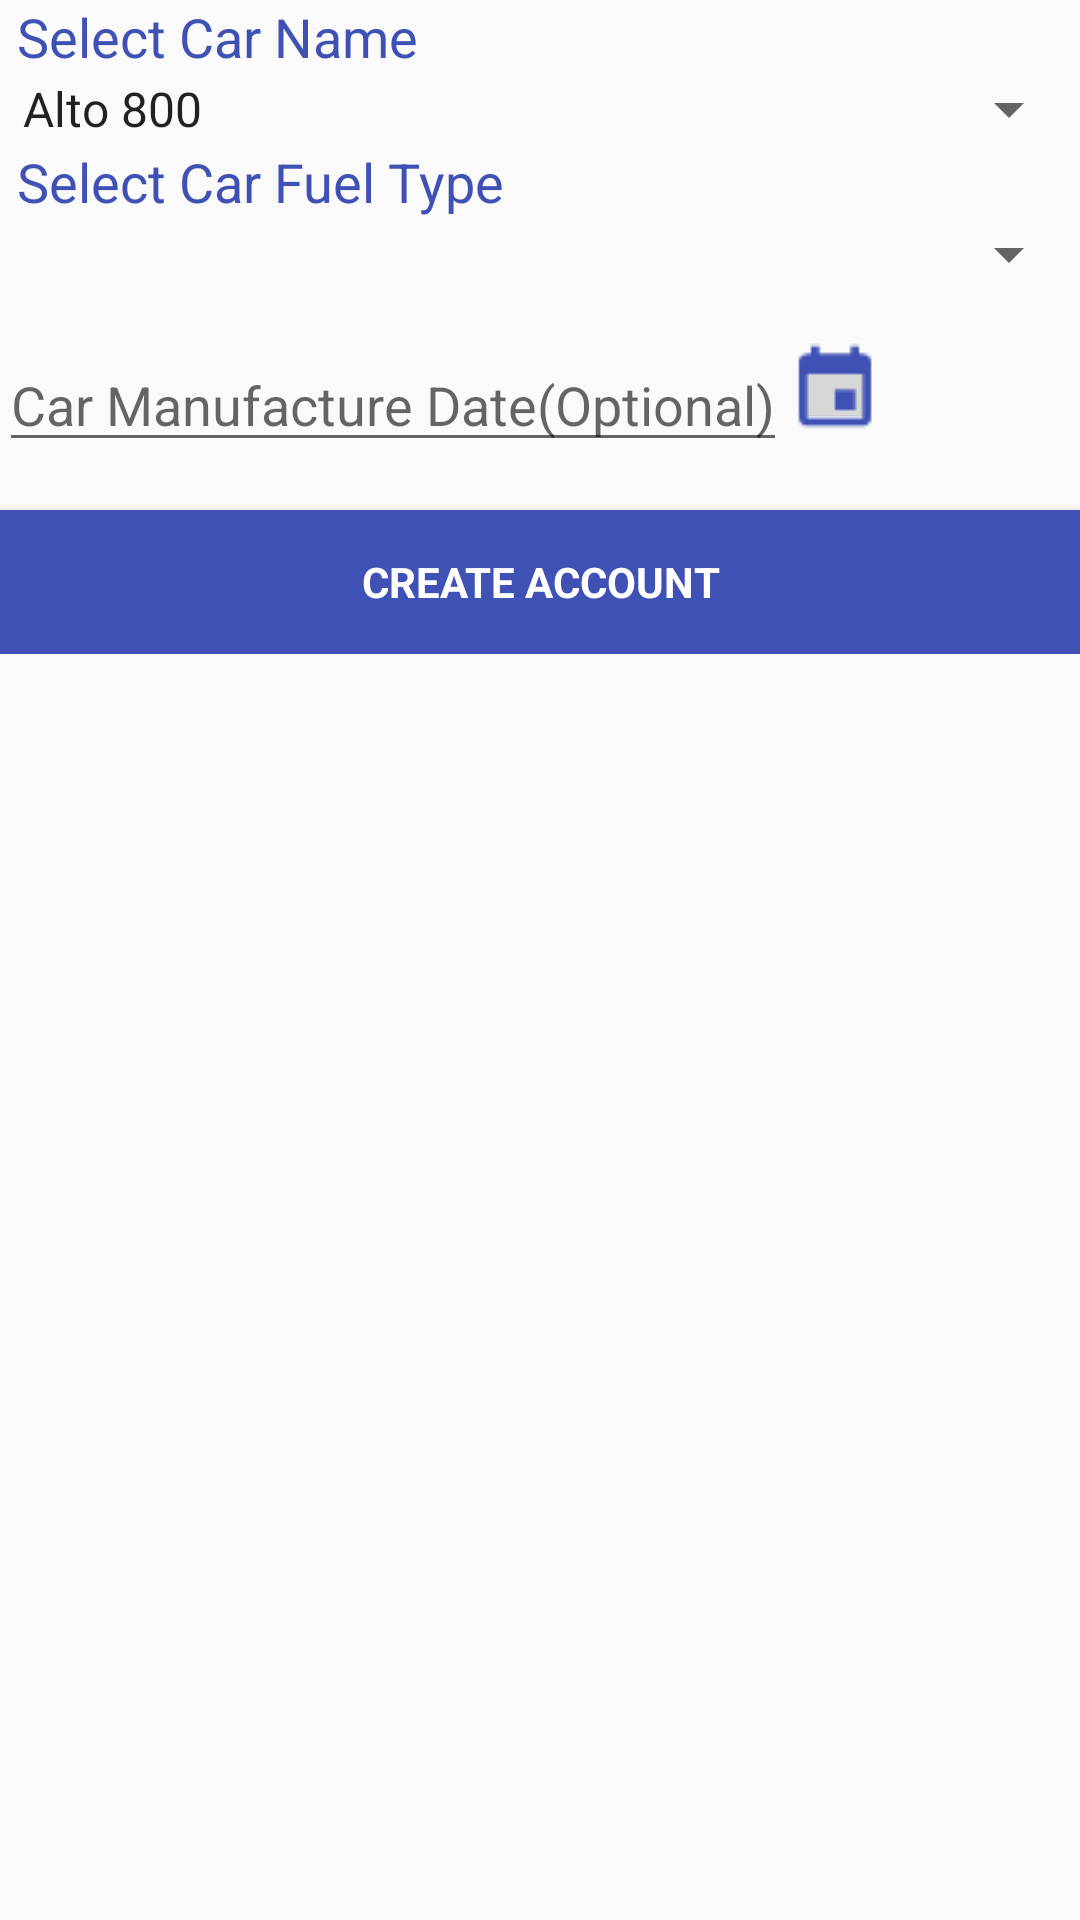

Here is an Android app screen rendered from its layout file. Give the layout XML and the strings, colors and styles it references.
<!-- AndroidManifest.xml: application theme AppTheme -->
<!-- res/layout/activity_car_registration.xml -->
<LinearLayout xmlns:android="http://schemas.android.com/apk/res/android"
    xmlns:tools="http://schemas.android.com/tools"
    android:layout_width="match_parent"
    android:layout_height="match_parent"
    android:gravity="center_horizontal"
    android:orientation="vertical"
    android:paddingBottom="@dimen/activity_vertical_margin"
    android:paddingLeft="@dimen/activity_horizontal_margin"
    android:paddingRight="@dimen/activity_horizontal_margin"
    android:paddingTop="@dimen/activity_vertical_margin"
    tools:context="com.mobile.autocare.CarRegistrationActivity">

    <ScrollView
        android:id="@+id/car_registration_form"
        android:layout_width="match_parent"
        android:layout_height="match_parent">

        <LinearLayout
            android:id="@+id/car_form"
            android:layout_width="match_parent"
            android:layout_height="wrap_content"
            android:orientation="vertical">

            

            <TextView
                android:layout_width="match_parent"
                android:layout_height="wrap_content"
                android:text="Select Car Name"
                android:maxLines="1"
                android:paddingLeft="6dp"
                android:textSize="18dp"
                android:singleLine="true"
                android:textColor="@color/colorPrimary"/>

            <android.support.v7.widget.AppCompatSpinner
                android:id="@+id/carFullName"
                android:layout_width="match_parent"
                android:layout_height="wrap_content"
                android:entries="@array/car_values"/>


            
                <TextView
                    android:layout_width="match_parent"
                    android:layout_height="wrap_content"
                    android:text="@string/select_carfueltype"
                    android:maxLines="1"
                    android:paddingLeft="6dp"
                    android:textSize="18dp"
                    android:singleLine="true"
                    android:textColor="@color/colorPrimary"/>

            <android.support.v7.widget.AppCompatSpinner
                android:id="@+id/carfueltype"
                android:layout_width="match_parent"
                android:layout_height="match_parent"
                android:prompt="@string/select_carfueltype">

            </android.support.v7.widget.AppCompatSpinner>


            <TextView
                android:layout_width="match_parent"
                android:layout_height="wrap_content"
                android:text="@string/select_cartbodyype"
                android:maxLines="1"
                android:paddingLeft="6dp"
                android:singleLine="true"
                android:textColor="@color/colorPrimary"
                android:visibility="gone"/>

            <android.support.v7.widget.AppCompatSpinner
                android:id="@+id/carbodytype"
                android:layout_width="match_parent"
                android:layout_height="match_parent"
                android:prompt="@string/select_cartbodyype"
                android:visibility="gone">

            </android.support.v7.widget.AppCompatSpinner>

            <LinearLayout
                android:layout_width="match_parent"
                android:layout_height="wrap_content"
                android:layout_marginTop="16dp"
                android:orientation="horizontal">

                <EditText
                    android:id="@+id/carmanufacturetext"
                    android:layout_width="wrap_content"
                    android:layout_height="wrap_content"
                    android:hint="@string/prompt_carmanfacturedate"
                    android:inputType="text"
                    android:maxLines="1"
                    android:singleLine="true"
                    android:focusable="false"/>
                <ImageButton
                    android:id="@+id/carmanufacturebutton"
                    android:layout_width="wrap_content"
                    android:layout_height="wrap_content"
                    android:src="@drawable/calendar"
                    android:padding="0dp"/>

            </LinearLayout>

            <Button
                android:id="@+id/create_account_button"
                style="?android:textAppearanceSmall"
                android:background="?attr/colorPrimary"
                android:layout_width="match_parent"
                android:layout_height="wrap_content"
                android:layout_marginTop="16dp"
                android:text="@string/action_signup"
                android:textColor="@color/buttonTextColor"
                android:textStyle="bold" />

        </LinearLayout>
    </ScrollView>
</LinearLayout>
<!-- resources referenced by this layout -->
<resources>
  <string-array name="car_brands">
          <item>Chevrolet</item>
          <item>Datsun</item>
          <item>Fiat</item>
          <item>Ford</item>
          <item>Honda</item>
          <item>Hyundai</item>
          <item>Mahindra</item>
          <item>Maruti Suzuki</item>
          <item>Nissan</item>
          <item>Renault</item>
          <item>Skoda</item>
          <item>Tata</item>
          <item>Toyota</item>
          <item>Volswagen</item>
      </string-array>
  <string-array name="car_values">
          <item>Alto 800</item>
          <item>Omni</item>
          <item>Eeco</item>
          <item>Alto K10</item>
          <item>Celerio</item>
          <item>Wagon R 1.0</item>
          <item>Stingray</item>
          <item>Ritz</item>
          <item>Swift</item>
          <item>Baleno</item>
          <item>Swift Dzire</item>
          <item>Ertiga</item>
          <item>Gypsy</item>
          <item>Vitara Brezza</item>
          <item>Ciaz</item>
          <item>S-Cross</item>
      </string-array>
  <color name="buttonTextColor">#FFFFFF</color>
  <color name="colorPrimary">#3F51B5</color>
  <!-- drawable calendar: png bitmap (drawable, 405 bytes) -->
  <string name="action_signup">CREATE ACCOUNT</string>
  <string name="prompt_carmanfacturedate">Car Manufacture Date(Optional)</string>
  <string name="prompt_carname">Enter Car Name</string>
  <string name="select_carfueltype">Select Car Fuel Type</string>
  <string name="select_cartbodyype">Select Car Body Type</string>
  <style name="AppTheme" parent="Theme.AppCompat.Light.DarkActionBar">
          
          <item name="colorPrimary">@color/colorPrimary</item>
          <item name="colorPrimaryDark">@color/colorPrimaryDark</item>
          <item name="colorAccent">@color/colorAccent</item>
      </style>
  <color name="colorPrimaryDark">#303F9F</color>
  <color name="colorAccent">#3F51B5</color>
</resources>
